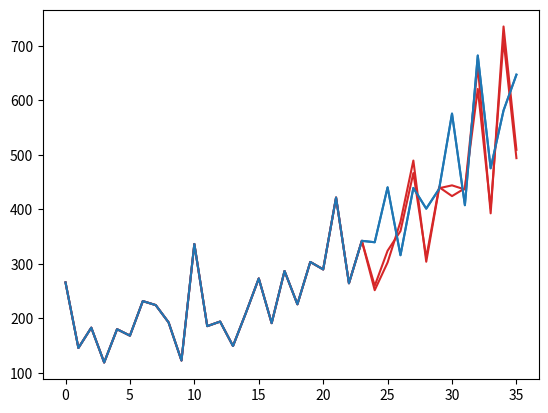

Write the Python code that produced this figure.
class Model():

    def fit(self, data):
        pass
    
    def predict(self, data):
        pass


class IncrementModel(Model):

    def __str__(self):
        return 'IncrementModel'

    def compute_avg_increment(self, data):
        # Variabile di supporto per il valore precedente
        prev_item = None

        # Preparo una variabile di supporto per calcolare l'incremento medio
        increments = 0
        
        # Processo i mesi in input su cui fare la predizione
        for item in data:

            # Caloclo l'incremento ma non se son o al primo
            # giro ovvero se non e' definito il "prev_item"
            if prev_item is not None:
                increments += item - prev_item

            # Assegno questo valore come precedente
            prev_item = item

        # Calcolo l'incremento medio divivendo la somam degli incrmenti sul totale dei dati (meno uno)
        avg_increment = increments / (len(data)-1)
        
        return avg_increment

    def predict(self, predict_data):
        
        #Calcolo l'incremento medio sui dati della predict
        avg_increment = self.compute_avg_increment(predict_data)

        # Torno la predizione (incremento medio sommato all'ultimo valore)
        return predict_data[-1] + avg_increment


class FitIncrementModel(IncrementModel):

    def __str__(self):
        return 'FitIncrementModel'

    def fit(self, fit_data):

        # Calcolo l'incremento medio sui dati di fit
        self.global_avg_increment = self.compute_avg_increment(fit_data)

    def predict(self, predict_data):
        
        # Chiamo la predict della classe genitore "IncrementModel"
        parent_prediction = super().predict(predict_data)

        # Sottraggo l'ultimo valore alla predizione del genitore
        # cosi' da avre l'incremento "originale"
        parent_predict_increment = parent_prediction - predict_data[-1]

        # Ora medio l'incremento del fit con quello della predict
        prediction_increment = (self.global_avg_increment + parent_predict_increment) / 2

        # E lo ri-sommo all'ultimo elemento
        prediction = predict_data[-1] + prediction_increment

        return prediction


#=========================================#
#        Corpo del programma              #
#=========================================#

# Mini-dataset di test
test_fit_data = [8,19,31,41]
test_predict_data = [50,52,60]

# Test rapido su IncrementModel (non unit test in questo caso)
increment_model = IncrementModel()
prediction = increment_model.predict(test_predict_data) 
if not prediction == 65:
    raise Exception('IncrementModel sul dataset di test non mi torna 65 ma "{}"'.format(prediction))
else:
    print('IncrementModel test passed')

# Test rapido su FitIncrementModel (non unit test in questo caso)
fit_increment_model = FitIncrementModel()
fit_increment_model.fit(test_fit_data)
prediction = fit_increment_model.predict(test_predict_data)
if not prediction == 68:
    raise Exception('FitIncrementModel sul dataset di test non mi torna 68 ma "{}"'.format(prediction))
else:
    print('FitIncrementModel test passed')

# Linea vuota
print('')
 

# I dati delle mie vendite di shampoo. In questo caso le sto direttamente scrivendo nel codice,
# ma nella realta' avrei usato l'oggetto CSVFile e caricato i dati dal file. Ma cosi' evito di
# avere troppe cose su cui sto lavorando assieme, e visto che i dati sono piccoli, posso farlo
# ed e' comodo (se avevo migliaia di valori forse era meglio di no).
shampoo_sales = [266.0, 145.9, 183.1, 119.3, 180.3, 168.5, 231.8, 224.5, 192.8, 122.9, 336.5, 185.9, 194.3, 149.5, 210.1, 273.3, 191.4, 287.0, 226.0, 303.6, 289.9, 421.6, 264.5, 342.3, 339.7, 440.4, 315.9, 439.3, 401.3, 437.4, 575.5, 407.6, 682.0, 475.3, 581.3, 646.9]

# Definiscxo quanti mesi usare per la valutazione
# che verranno sottratti al dataset nel caso del fit
eval_months = 12
cutoff_month = len(shampoo_sales) - eval_months

# Istanzio nuovo modello senza fit
increment_model = IncrementModel()

# Istanzio nuovo modello con fit
fit_increment_model = FitIncrementModel()
# Fitto sui dati fino al mese di cutoff
fit_increment_model.fit(shampoo_sales[0:cutoff_month])

# Metto entrambi i modelli in una lista
models = [increment_model, fit_increment_model]

# Swicth per il plot (se messo a True bisogna chiudere la finestra del plot 
# per far proseguire il programma dopo la valutazione del primo modello)
plot = False

# Valuto entrambi i modelli
for model in models:

    error = 0
    print('Evaluating model "{}"'.format(model))

    # Predizioni sul dataset di "valutazione" ovvero le vendite
    # dello shampoo dal mese di cutoff in poi
    predictions = []
    for i in range(eval_months):
        
        # Crea una lista sulla quale fare la predizione a ogni ciclo
        predict_data = shampoo_sales[cutoff_month+i-3-1:cutoff_month+i-1]
        print(predict_data)
        # Utilizza il modulo della classe per fare la previsione sulla lista
        prediction = model.predict(predict_data)

        # Salva il valore reale
        real = shampoo_sales[cutoff_month+i]

        # Stampa i valori predetti in confronto a quelli veri
        print('"{}" (pred) vs "{}" (real)'.format(int(prediction), int(real)))

        # Aggiungo se volessi poi plottare
        predictions.append(prediction)

        error += abs(prediction - shampoo_sales[cutoff_month+i])
    
    error = error / eval_months

    print('Average error: "{}"\n'.format(error))

    # Plotto se richiesto
    if plot:
        from matplotlib import  pyplot
        pyplot.plot(shampoo_sales[0:cutoff_month] + predictions, color='tab:red')
        pyplot.plot(shampoo_sales, color='tab:blue')
        pyplot.show()

        # Ora medio l'incremento del fit con quello della predict
        prediction_increment = (self.global_avg_increment + parent_predict_increment) / 2

        # E lo ri-sommo all'ultimo elemento
        prediction = predict_data[-1] + prediction_increment




#=========================================#
#        Corpo del programma              #
#=========================================#

# Mini-dataset di test
test_fit_data = [8,19,31,41]
test_predict_data = [50,52,60]

# Test rapido su IncrementModel (non unit test in questo caso)
increment_model = IncrementModel()
prediction = increment_model.predict(test_predict_data) 
if not prediction == 65:
    raise Exception('IncrementModel sul dataset di test non mi torna 65 ma "{}"'.format(prediction))
else:
    print('IncrementModel test passed')

# Test rapido su FitIncrementModel (non unit test in questo caso)
fit_increment_model = FitIncrementModel()
fit_increment_model.fit(test_fit_data)
prediction = fit_increment_model.predict(test_predict_data)
if not prediction == 68:
    raise Exception('FitIncrementModel sul dataset di test non mi torna 68 ma "{}"'.format(prediction))
else:
    print('FitIncrementModel test passed')

# Linea vuota
print('')
 

# I dati delle mie vendite di shampoo. In questo caso le sto direttamente scrivendo nel codice,
# ma nella realta' avrei usato l'oggetto CSVFile e caricato i dati dal file. Ma cosi' evito di
# avere troppe cose su cui sto lavorando assieme, e visto che i dati sono piccoli, posso farlo
# ed e' comodo (se avevo migliaia di valori forse era meglio di no).
shampoo_sales = [266.0, 145.9, 183.1, 119.3, 180.3, 168.5, 231.8, 224.5, 192.8, 122.9, 336.5, 185.9, 194.3, 149.5, 210.1, 273.3, 191.4, 287.0, 226.0, 303.6, 289.9, 421.6, 264.5, 342.3, 339.7, 440.4, 315.9, 439.3, 401.3, 437.4, 575.5, 407.6, 682.0, 475.3, 581.3, 646.9]

# Definiscxo quanti mesi usare per la valutazione
# che verranno sottratti al dataset nel caso del fit
eval_months = 12
cutoff_month = len(shampoo_sales) - eval_months

# Istanzio nuovo modello senza fit
increment_model = IncrementModel()

# Istanzio nuovo modello con fit
fit_increment_model = FitIncrementModel()
# Fitto sui dati fino al mese di cutoff
fit_increment_model.fit(shampoo_sales[0:cutoff_month])

# Metto entrambi i modelli in una lista
models = [increment_model, fit_increment_model]

# Swicth per il plot (se messo a True bisogna chiudere la finestra del plot 
# per far proseguire il programma dopo la valutazione del primo modello)
plot = True

# Valuto entrambi i modelli
for model in models:

    error = 0
    print('Evaluating model "{}"'.format(model))

    # Predizioni sul dataset di "valutazione" ovvero le vendite
    # dello shampoo dal mese di cutoff in poi
    predictions = []
    
    for i in range(eval_months):
        
        predict_data = shampoo_sales[cutoff_month+i-3-1:cutoff_month+i-1]
        
        prediction = model.predict(predict_data)
        
        real = shampoo_sales[cutoff_month+i]
        
        print('"{}" (pred) vs "{}" (real)'.format(int(prediction), int(real)))

        # Aggiungo se volessi poi plottare
        predictions.append(prediction)

        error += abs(prediction - shampoo_sales[cutoff_month+i])

    
    error = error / eval_months

    print('Average error: "{}"\n'.format(error))

    # Plotto se richiesto
    if plot:
        from matplotlib import  pyplot
        pyplot.plot(shampoo_sales[0:cutoff_month] + predictions, color='tab:red')
        pyplot.plot(shampoo_sales, color='tab:blue')
        pyplot.show()
